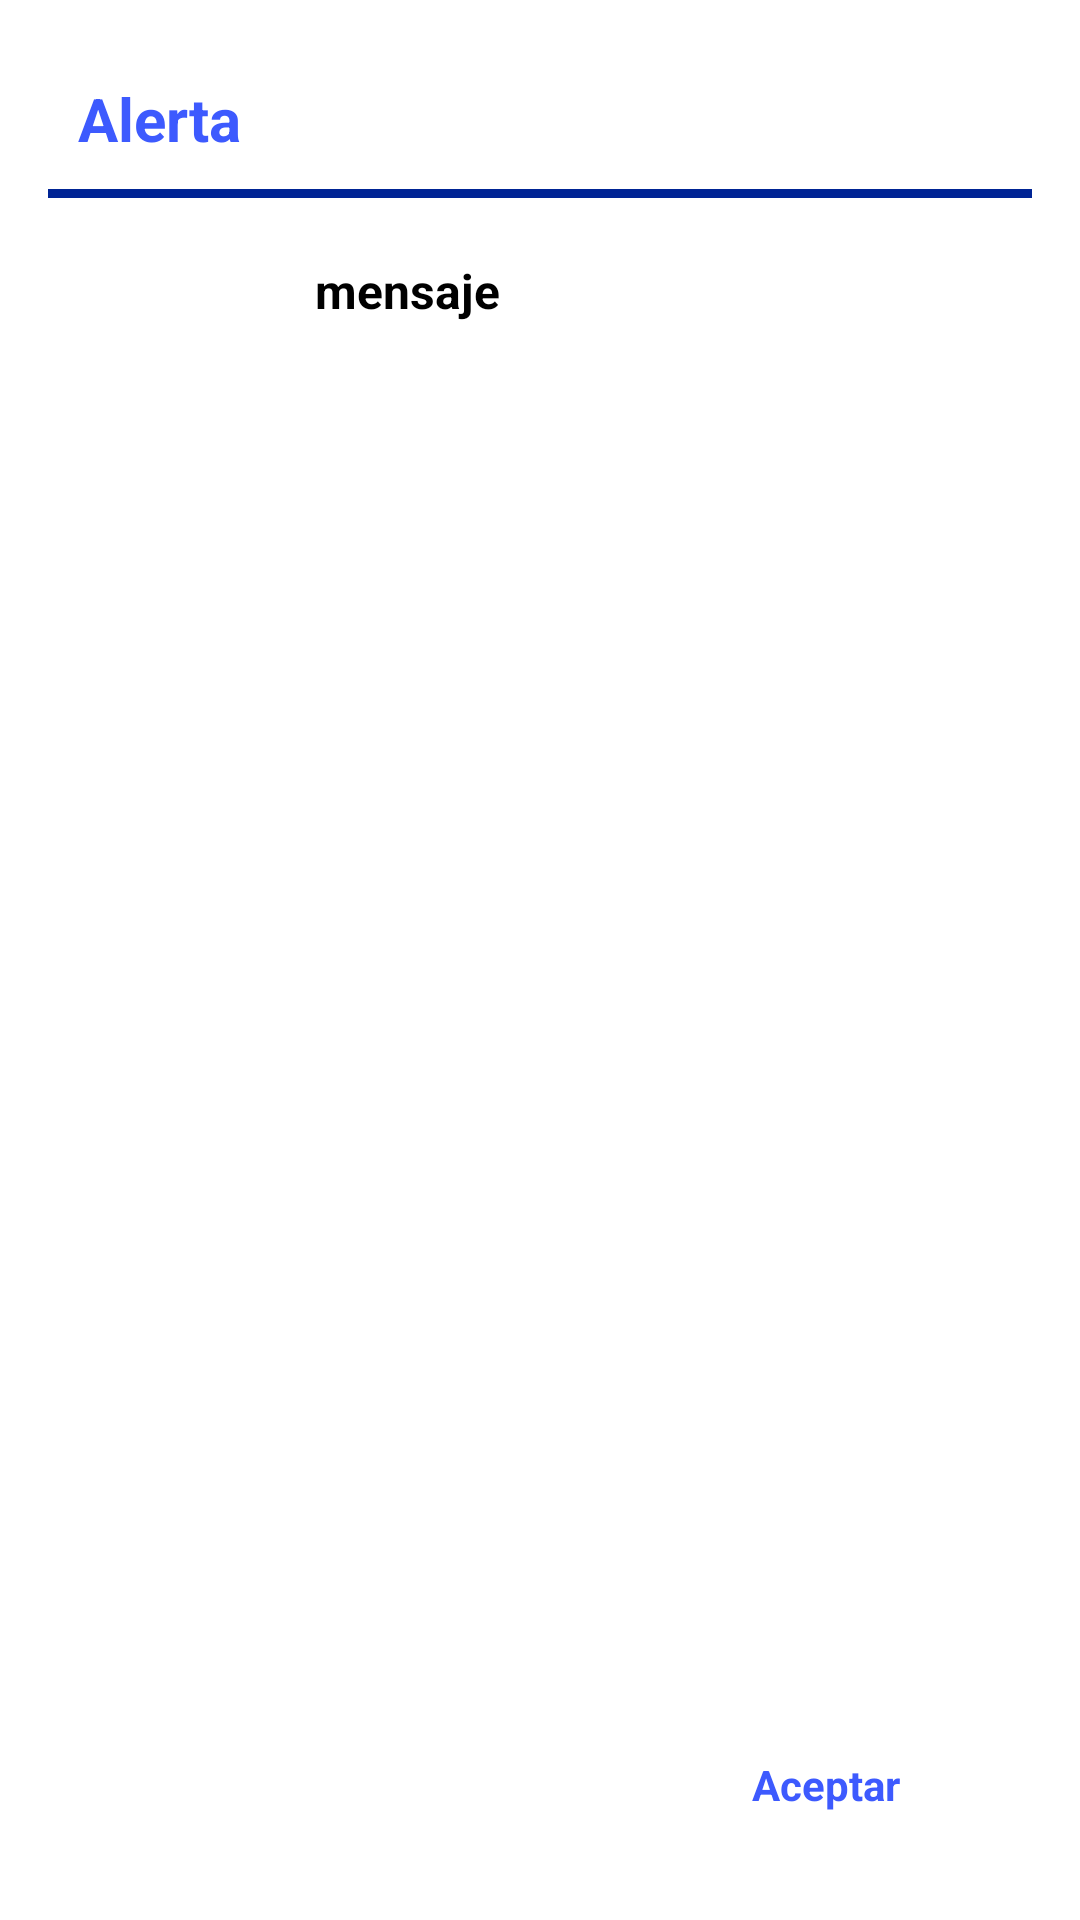

This screen was rendered from an Android layout file. Write that file and the resources it references.
<!-- AndroidManifest.xml: application theme AppTheme -->
<!-- res/layout/dialog_generico.xml -->
<?xml version="1.0" encoding="utf-8"?>
<LinearLayout xmlns:android="http://schemas.android.com/apk/res/android"
              xmlns:tools="http://schemas.android.com/tools"
              android:layout_width="match_parent"
              android:layout_height="match_parent"
              android:background="@color/white"
              android:gravity="center_horizontal"
              android:orientation="vertical"
              android:padding="@dimen/activity_vertical_margin">

    <FrameLayout
        android:layout_width="match_parent"
        android:layout_height="0dp"
        android:layout_weight="1"
        android:orientation="vertical">

        <LinearLayout
            android:layout_width="match_parent"
            android:layout_height="wrap_content"
            android:orientation="vertical">

            <LinearLayout
                android:layout_width="match_parent"
                android:layout_height="wrap_content"
                android:orientation="vertical">

                <TextView
                    android:id="@+id/txtTitle"
                    android:layout_width="wrap_content"
                    android:layout_height="wrap_content"
                    android:padding="10dp"
                    android:text="Alerta"
                    android:textColor="@color/colorPrimary"
                    android:textSize="@dimen/text_size_title"
                    android:textStyle="bold"/>

                <View
                    android:id="@+id/linea"
                    android:layout_width="match_parent"
                    android:layout_height="3dp"
                    android:layout_marginBottom="20dp"
                    android:background="@color/colorPrimaryDark"/>

            </LinearLayout>

            <ScrollView
                android:layout_width="match_parent"
                android:layout_height="wrap_content">

                <TextView
                    android:id="@+id/txtMensaje"
                    android:layout_width="wrap_content"
                    android:layout_height="wrap_content"
                    android:layout_gravity="center"
                    android:minWidth="@dimen/min_width"
                    android:text="mensaje"
                    android:textColor="@color/black"
                    android:textSize="@dimen/text_size_content"
                    android:textStyle="bold"/>
            </ScrollView>
        </LinearLayout>
    </FrameLayout>

    <LinearLayout
        android:layout_width="match_parent"
        android:layout_height="wrap_content"
        android:layout_gravity="center_horizontal"
        android:layout_marginTop="10dp"
        android:gravity="center|right"
        android:orientation="horizontal"
        android:weightSum="1">

        <Button
            android:id="@+id/btnAceptar"
            style="@style/AppTheme.ButtonSimple"
            android:layout_width="0dp"
            android:layout_height="wrap_content"
            android:layout_weight="0.4"
            android:gravity="center"
            android:text="@string/aceptar"
            android:textStyle="bold"/>
    </LinearLayout>

</LinearLayout>
<!-- resources referenced by this layout -->
<resources>
  <color name="black">#000000</color>
  <color name="colorPrimary">#3d5afe</color>
  <color name="colorPrimaryDark">#002495</color>
  <color name="white">#FFFFFF</color>
  <dimen name="activity_vertical_margin">16dp</dimen>
  <dimen name="min_width">150dp</dimen>
  <dimen name="text_size_content">16dp</dimen>
  <dimen name="text_size_title">20dp</dimen>
  <string name="aceptar">Aceptar</string>
  <style name="AppTheme.ButtonSimple">
          <item name="android:background">@android:color/transparent</item>
          <item name="android:textColor">@color/color_button_dark</item>
          <item name="android:textStyle">bold</item>
          <item name="android:layout_margin">@dimen/button_padding</item>
      </style>
  <style name="AppTheme" parent="Theme.AppCompat.Light.DarkActionBar">
          
          <item name="colorPrimary">@color/colorPrimary</item>
          <item name="colorPrimaryDark">@color/colorPrimaryDark</item>
          <item name="colorAccent">@color/colorAccent</item>
      </style>
  <dimen name="button_padding">5dp</dimen>
  <color name="colorAccent">#0031ca</color>
</resources>
